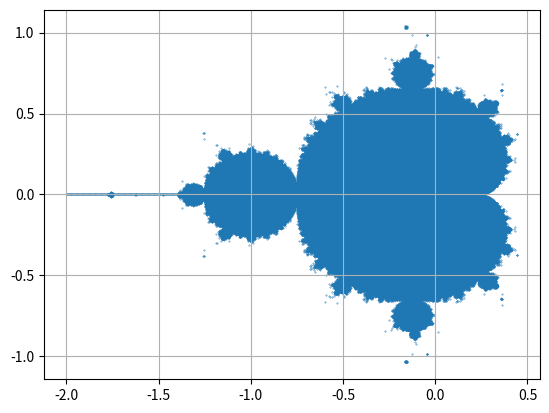

Python code for this plot:
import sys
import matplotlib

import matplotlib.pyplot as plt
import numpy as np

def iter_num(c, max_n=100):
    n = 0
    z = 0
    while n < max_n:
        z = z**2 + c
        n += 1
        if abs(z) > 2:
            break
    return n

desimaali = 400
pituus = 2*desimaali

koordx = []
koordy = []

for x in range(-pituus,pituus):
    for y in range(-pituus,pituus):
        c = x/desimaali + 1j * y/desimaali
        n = iter_num(c)
        if n == 100:
            koordx.append(x/desimaali)
            koordy.append(y/desimaali)


x = np.array(koordx)
y = np.array(koordy)

plt.scatter(x, y, s = 0.1)
plt.grid()
plt.show()


# Muista komento: pip install matplotlib ladataksesi tarvittava kirjasto